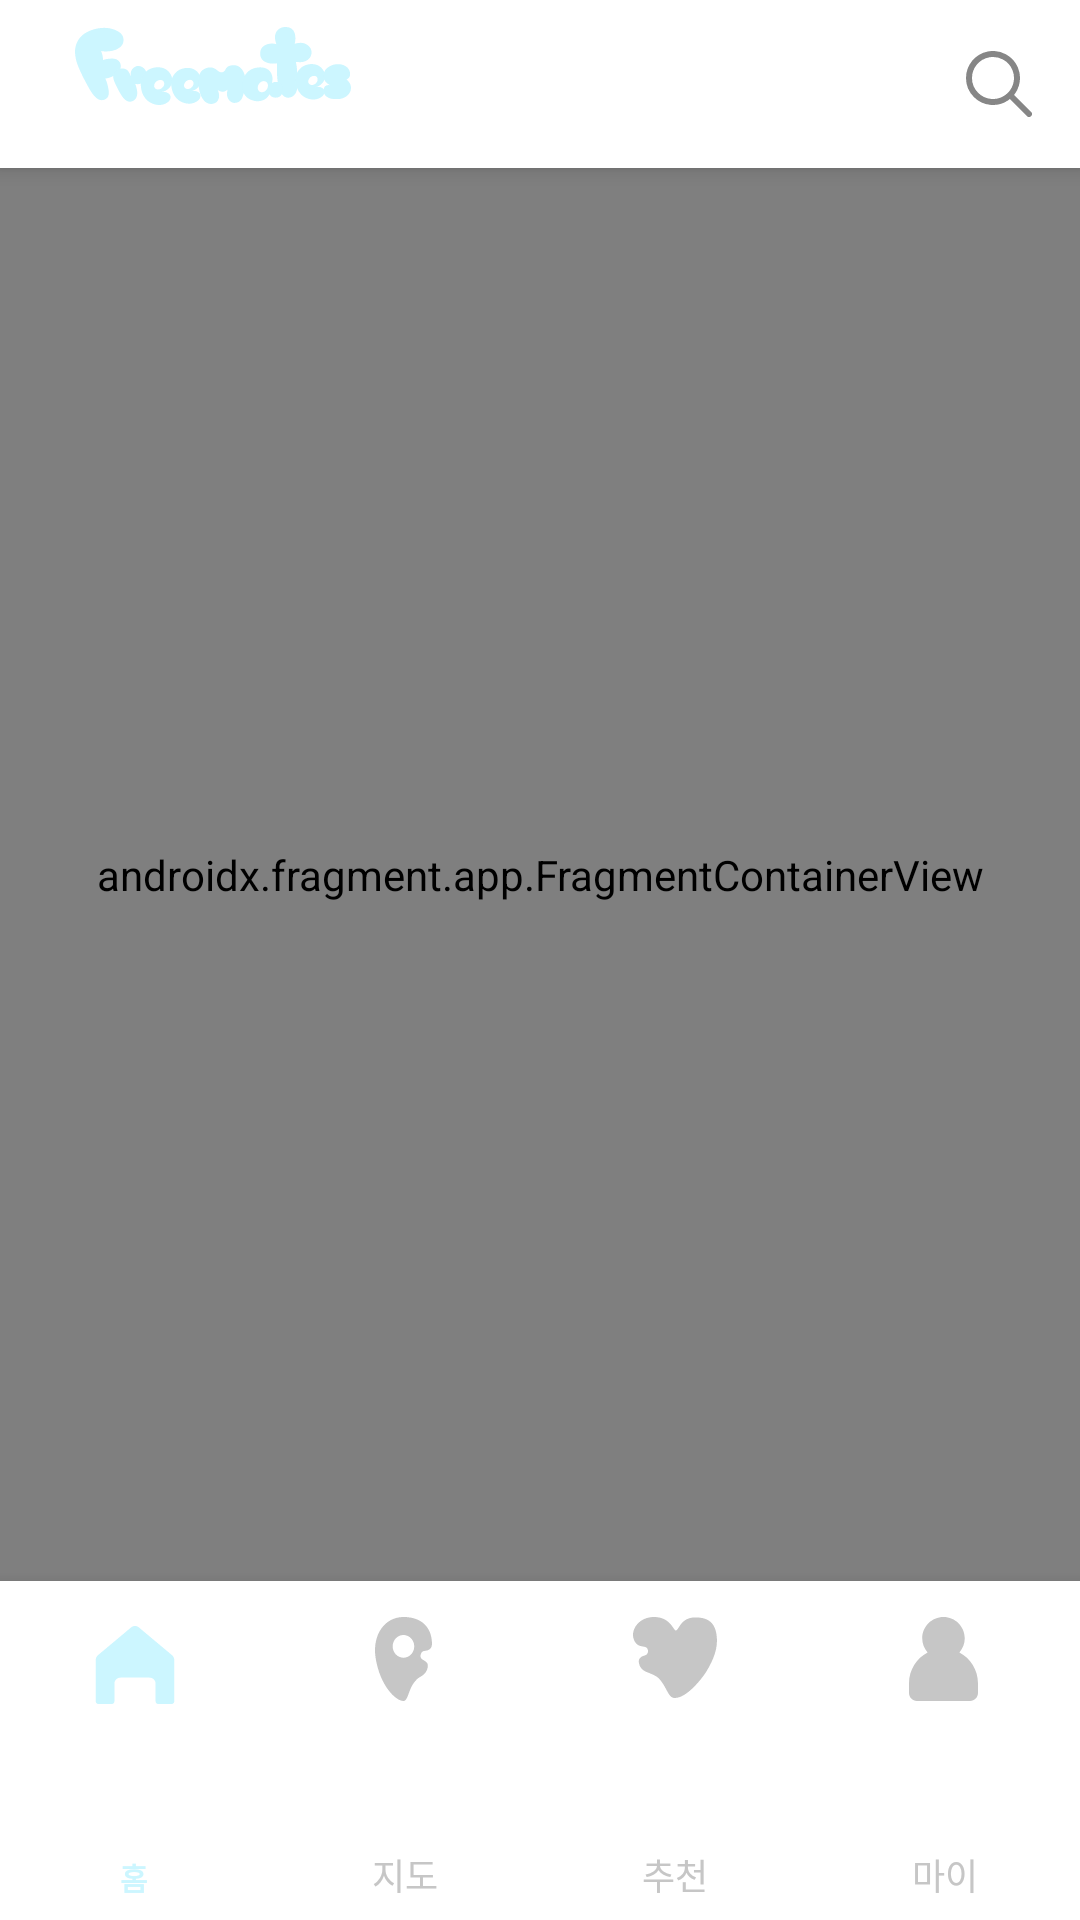

Reconstruct the res/layout file that produces this screen, plus the resources it refers to.
<!-- AndroidManifest.xml: application theme Theme.FreeMates_Android -->
<!-- res/layout/activity_main.xml -->
<?xml version="1.0" encoding="utf-8"?>
<androidx.constraintlayout.widget.ConstraintLayout xmlns:android="http://schemas.android.com/apk/res/android"
    xmlns:app="http://schemas.android.com/apk/res-auto"
    xmlns:tools="http://schemas.android.com/tools"
    android:id="@+id/main"
    android:layout_width="match_parent"
    android:layout_height="match_parent"
    tools:context=".Activity.MainActivity">

    <androidx.appcompat.widget.Toolbar
        android:id="@+id/tbContainer_Main"
        android:layout_width="0dp"
        android:layout_height="?actionBarSize"
        app:layout_constraintTop_toTopOf="parent"
        app:layout_constraintStart_toStartOf="parent"
        app:layout_constraintEnd_toEndOf="parent"
        android:background="@color/white"
        android:elevation="4dp">

        <ImageView
            android:layout_width="wrap_content"
            android:layout_height="wrap_content"
            android:src="@drawable/ic_app_icon_appbar"
            android:scaleType="center"/>

        
        <ImageButton
            android:id="@+id/ibtnSearchButton_Main"
            android:layout_width="wrap_content"
            android:layout_height="wrap_content"
            android:layout_marginEnd="16dp"
            android:src="@drawable/ic_search"
            android:background="?attr/selectableItemBackgroundBorderless"
            android:layout_gravity="end"/>

    </androidx.appcompat.widget.Toolbar>

    
    <androidx.appcompat.widget.SearchView
        android:id="@+id/search_view"
        android:layout_width="0dp"
        android:layout_height="wrap_content"
        android:queryHint="공간을 어떻게 채울까요?"
        android:iconifiedByDefault="true"
        app:layout_constraintTop_toBottomOf="@id/tbContainer_Main"
        app:layout_constraintStart_toStartOf="parent"
        app:layout_constraintEnd_toEndOf="parent"
        android:visibility="gone" />

    <androidx.fragment.app.FragmentContainerView
        android:id="@+id/flContainer_Main"
        android:layout_width="0dp"
        android:layout_height="0dp"
        android:name="androidx.navigation.fragment.NavHostFragment"
        app:defaultNavHost="true"
        app:navGraph="@navigation/nav_graph"
        app:layout_constraintTop_toBottomOf="@id/search_view"
        app:layout_constraintBottom_toTopOf="@id/bottom_navigation"
        app:layout_constraintStart_toStartOf="parent"
        app:layout_constraintEnd_toEndOf="parent" />

    
    <com.google.android.material.bottomnavigation.BottomNavigationView
        android:id="@+id/bottom_navigation"
        android:layout_width="0dp"
        android:layout_height="113dp"
        android:background="@color/white"
        app:itemBackground="@android:color/transparent"
        app:itemIconSize="36dp"
        app:itemTextAppearance="@style/BottomNavigationViewTextStyle"
        app:itemTextAppearanceActive="@style/BottomNavigationViewTextStyle"
        app:itemIconTint="@color/selector_nav_item_color_state"
        app:itemTextColor="@color/selector_nav_item_color_state"
        app:labelVisibilityMode="labeled"
        app:menu="@menu/bottom_navigation_menu"
        app:layout_constraintStart_toStartOf="parent"
        app:layout_constraintEnd_toEndOf="parent"
        app:layout_constraintBottom_toBottomOf="parent"/>

</androidx.constraintlayout.widget.ConstraintLayout>
<!-- resources referenced by this layout -->
<resources>
  <color name="white">#FFFFFFFF</color>
  <!-- drawable ic_app_icon_appbar: vector/xml drawable (drawable, 6059 chars, omitted) -->
  <!-- drawable ic_search (drawable) -->
  <vector xmlns:android="http://schemas.android.com/apk/res/android"
      android:width="22dp"
      android:height="22dp"
      android:viewportWidth="22"
      android:viewportHeight="22">
    <path
        android:pathData="M1,9.002C0.999,5.185 3.695,1.9 7.438,1.155C11.181,0.41 14.929,2.412 16.39,5.938C17.851,9.464 16.618,13.531 13.445,15.651C10.272,17.772 6.043,17.356 3.344,14.658C1.843,13.158 1,11.123 1,9.002Z"
        android:strokeLineJoin="round"
        android:strokeWidth="2"
        android:fillColor="#00000000"
        android:fillType="evenOdd"
        android:strokeColor="#868686"
        android:strokeLineCap="round"/>
    <path
        android:pathData="M15,15L21,21"
        android:strokeLineJoin="round"
        android:strokeWidth="2"
        android:fillColor="#00000000"
        android:strokeColor="#868686"
        android:strokeLineCap="round"/>
  </vector>
  <style name="BottomNavigationViewTextStyle" parent="Widget.Design.BottomNavigationView">
          
          <item name="fontFamily">@font/suit_regular</item>
          
          <item name="android:textSize">10sp</item>
      </style>
  <style name="Theme.FreeMates_Android" parent="Base.Theme.FreeMates_Android" />
  <style name="Base.Theme.FreeMates_Android" parent="Theme.AppCompat.DayNight.NoActionBar">
          
          <item name="android:windowIsTranslucent">true</item>
          
      </style>
</resources>
